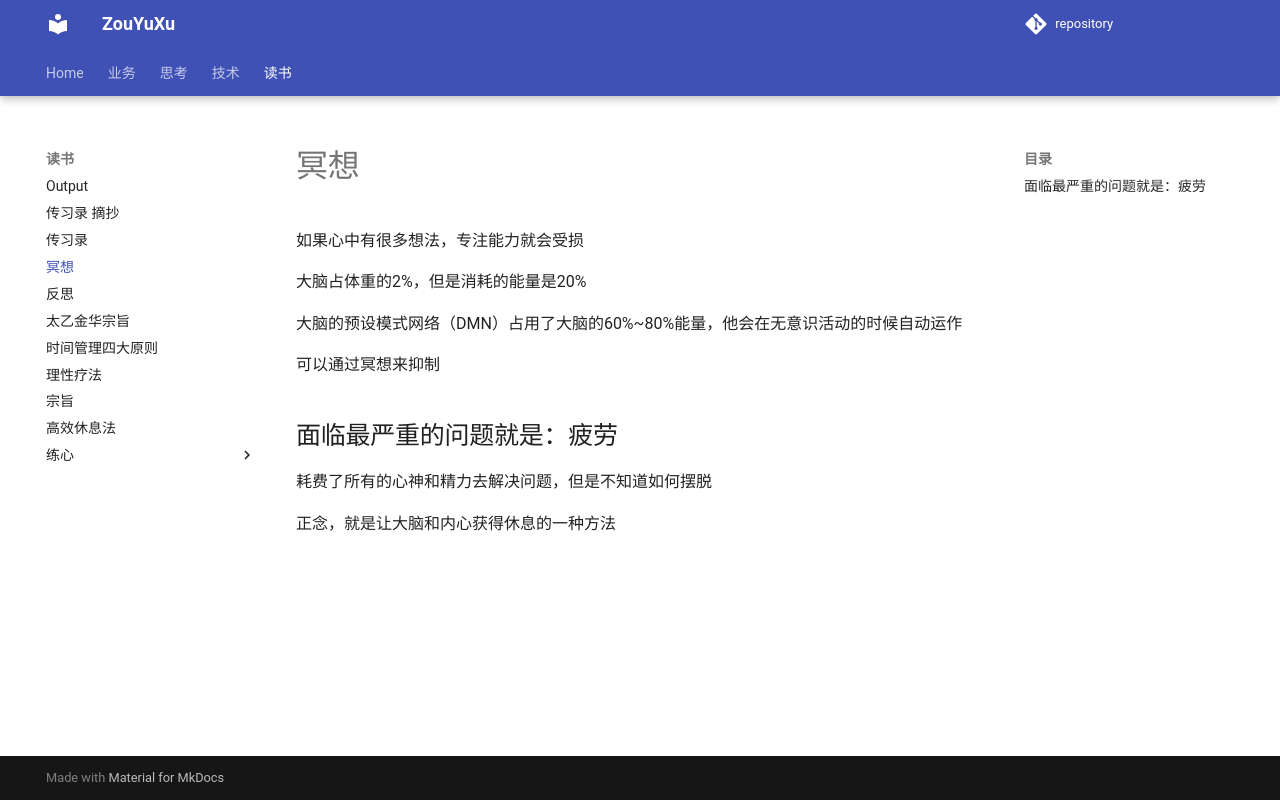

repository: ZouYuxu/zouyuxu.github.io · page: 读书/冥想/index.html · generator: mkdocs

如果心中有很多想法，专注能力就会受损

大脑占体重的2%，但是消耗的能量是20%

大脑的预设模式网络（DMN）占用了大脑的60%~80%能量，他会在无意识活动的时候自动运作

可以通过冥想来抑制


## 面临最严重的问题就是：疲劳

耗费了所有的心神和精力去解决问题，但是不知道如何摆脱

正念，就是让大脑和内心获得休息的一种方法
